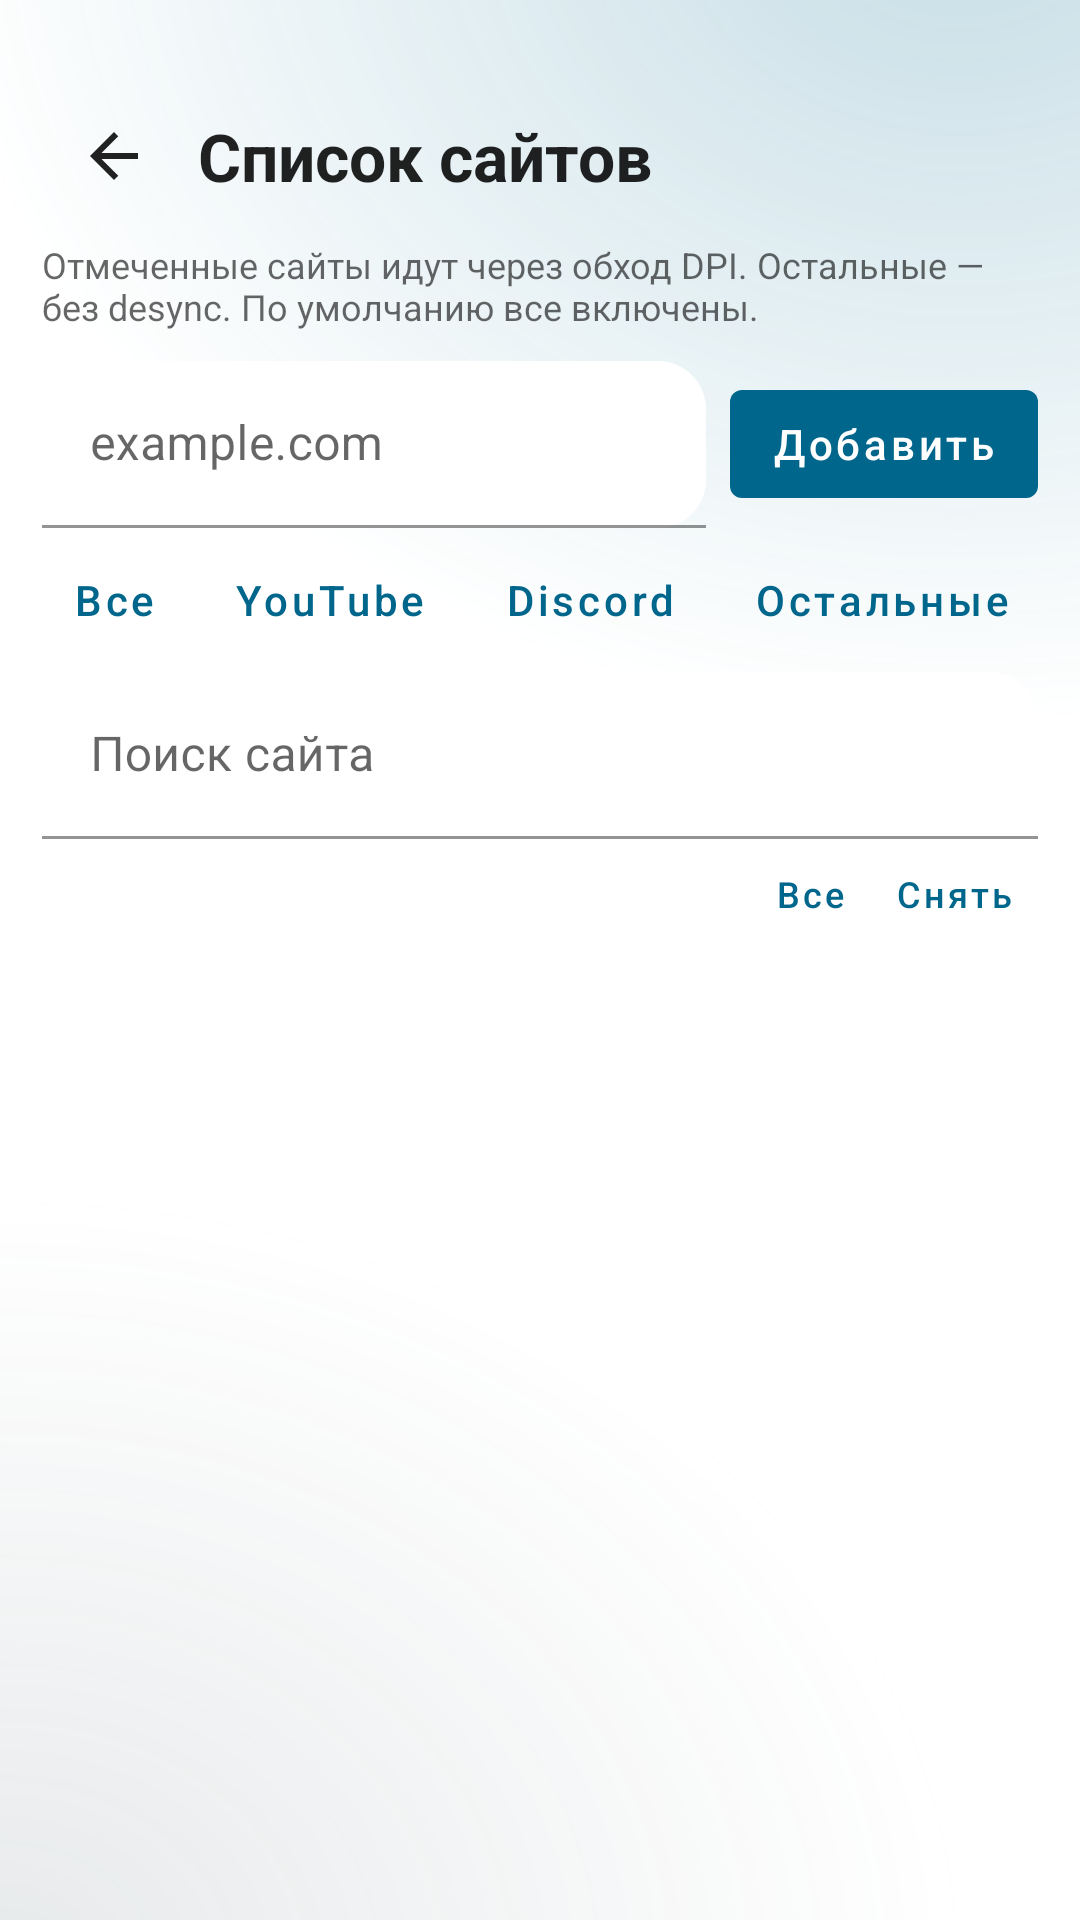

Reconstruct the res/layout file that produces this screen, plus the resources it refers to.
<!-- AndroidManifest.xml: application theme Theme.LimeFlow -->
<!-- res/layout/activity_host_list.xml -->
<?xml version="1.0" encoding="utf-8"?>
<LinearLayout xmlns:android="http://schemas.android.com/apk/res/android"
    xmlns:app="http://schemas.android.com/apk/res-auto"
    android:layout_width="match_parent"
    android:layout_height="match_parent"
    android:background="@drawable/bg_limeflow"
    android:orientation="vertical"
    android:paddingHorizontal="14dp">

    <LinearLayout
        android:layout_width="match_parent"
        android:layout_height="wrap_content"
        android:layout_marginTop="28dp"
        android:gravity="center_vertical">

        <com.google.android.material.button.MaterialButton
            android:id="@+id/hosts_back"
            style="@style/Widget.MaterialComponents.Button.TextButton"
            android:layout_width="48dp"
            android:layout_height="48dp"
            android:minWidth="0dp"
            android:contentDescription="@string/back"
            app:icon="@drawable/ic_arrow_back_lime"
            app:iconGravity="textStart"
            app:iconPadding="0dp"
            app:iconSize="24dp"
            app:iconTint="?android:attr/textColorPrimary"
            app:backgroundTint="@android:color/transparent" />

        <com.google.android.material.textview.MaterialTextView
            android:layout_width="0dp"
            android:layout_height="wrap_content"
            android:layout_marginStart="4dp"
            android:layout_weight="1"
            android:text="@string/host_list_title"
            android:textColor="?android:attr/textColorPrimary"
            android:textSize="22sp"
            android:textStyle="bold" />
    </LinearLayout>

    <com.google.android.material.textview.MaterialTextView
        android:layout_width="match_parent"
        android:layout_height="wrap_content"
        android:layout_marginTop="4dp"
        android:text="@string/host_list_hint"
        android:textColor="?android:attr/textColorSecondary"
        android:textSize="12sp" />

    <LinearLayout
        android:layout_width="match_parent"
        android:layout_height="wrap_content"
        android:layout_marginTop="10dp"
        android:gravity="center_vertical"
        android:orientation="horizontal">

        <com.google.android.material.textfield.TextInputLayout
            android:layout_width="0dp"
            android:layout_height="wrap_content"
            android:layout_weight="1"
            android:hint="@string/host_list_add_hint"
            app:boxBackgroundColor="?attr/colorSurface"
            app:boxCornerRadiusBottomEnd="16dp"
            app:boxCornerRadiusBottomStart="16dp"
            app:boxCornerRadiusTopEnd="16dp"
            app:boxCornerRadiusTopStart="16dp">

            <com.google.android.material.textfield.TextInputEditText
                android:id="@+id/host_add_input"
                android:layout_width="match_parent"
                android:layout_height="wrap_content"
                android:imeOptions="actionDone"
                android:inputType="textUri"
                android:maxLines="1"
                android:textColor="?android:attr/textColorPrimary" />
        </com.google.android.material.textfield.TextInputLayout>

        <com.google.android.material.button.MaterialButton
            android:id="@+id/host_add_button"
            style="@style/Widget.MaterialComponents.Button.UnelevatedButton"
            android:layout_width="wrap_content"
            android:layout_height="48dp"
            android:layout_marginStart="8dp"
            android:minWidth="0dp"
            android:paddingHorizontal="14dp"
            android:text="@string/host_list_add"
            android:textAllCaps="false" />
    </LinearLayout>

    <HorizontalScrollView
        android:layout_width="match_parent"
        android:layout_height="wrap_content"
        android:layout_marginTop="8dp"
        android:overScrollMode="never"
        android:scrollbars="none">

        <LinearLayout
            android:layout_width="wrap_content"
            android:layout_height="wrap_content"
            android:orientation="horizontal">

            <com.google.android.material.button.MaterialButton
                android:id="@+id/host_chip_all"
                style="@style/Widget.MaterialComponents.Button.TextButton"
                android:layout_width="wrap_content"
                android:layout_height="32dp"
                android:insetTop="0dp"
                android:insetBottom="0dp"
                android:minHeight="32dp"
                android:minWidth="0dp"
                android:paddingHorizontal="10dp"
                android:text="@string/host_group_all"
                android:textAllCaps="false"
                app:cornerRadius="16dp" />

            <com.google.android.material.button.MaterialButton
                android:id="@+id/host_chip_youtube"
                style="@style/Widget.MaterialComponents.Button.TextButton"
                android:layout_width="wrap_content"
                android:layout_height="32dp"
                android:layout_marginStart="6dp"
                android:insetTop="0dp"
                android:insetBottom="0dp"
                android:minHeight="32dp"
                android:minWidth="0dp"
                android:paddingHorizontal="10dp"
                android:text="@string/youtube"
                android:textAllCaps="false"
                app:cornerRadius="16dp" />

            <com.google.android.material.button.MaterialButton
                android:id="@+id/host_chip_discord"
                style="@style/Widget.MaterialComponents.Button.TextButton"
                android:layout_width="wrap_content"
                android:layout_height="32dp"
                android:layout_marginStart="6dp"
                android:insetTop="0dp"
                android:insetBottom="0dp"
                android:minHeight="32dp"
                android:minWidth="0dp"
                android:paddingHorizontal="10dp"
                android:text="@string/discord"
                android:textAllCaps="false"
                app:cornerRadius="16dp" />

            <com.google.android.material.button.MaterialButton
                android:id="@+id/host_chip_other"
                style="@style/Widget.MaterialComponents.Button.TextButton"
                android:layout_width="wrap_content"
                android:layout_height="32dp"
                android:layout_marginStart="6dp"
                android:insetTop="0dp"
                android:insetBottom="0dp"
                android:minHeight="32dp"
                android:minWidth="0dp"
                android:paddingHorizontal="10dp"
                android:text="@string/host_group_other"
                android:textAllCaps="false"
                app:cornerRadius="16dp" />
        </LinearLayout>
    </HorizontalScrollView>

    <com.google.android.material.textfield.TextInputLayout
        android:layout_width="match_parent"
        android:layout_height="wrap_content"
        android:layout_marginTop="8dp"
        android:hint="@string/host_list_search"
        app:boxBackgroundColor="?attr/colorSurface"
        app:boxCornerRadiusBottomEnd="16dp"
        app:boxCornerRadiusBottomStart="16dp"
        app:boxCornerRadiusTopEnd="16dp"
        app:boxCornerRadiusTopStart="16dp"
        app:endIconMode="clear_text">

        <com.google.android.material.textfield.TextInputEditText
            android:id="@+id/host_search"
            android:layout_width="match_parent"
            android:layout_height="wrap_content"
            android:inputType="text"
            android:maxLines="1"
            android:textColor="?android:attr/textColorPrimary" />
    </com.google.android.material.textfield.TextInputLayout>

    <LinearLayout
        android:layout_width="match_parent"
        android:layout_height="wrap_content"
        android:gravity="center_vertical"
        android:orientation="horizontal">

        <com.google.android.material.textview.MaterialTextView
            android:id="@+id/host_count"
            android:layout_width="0dp"
            android:layout_height="wrap_content"
            android:layout_weight="1"
            android:paddingVertical="8dp"
            android:textColor="?android:attr/textColorSecondary"
            android:textSize="12sp" />

        <com.google.android.material.button.MaterialButton
            android:id="@+id/host_select_all"
            style="@style/Widget.MaterialComponents.Button.TextButton"
            android:layout_width="wrap_content"
            android:layout_height="36dp"
            android:minHeight="36dp"
            android:minWidth="0dp"
            android:text="@string/host_select_all"
            android:textAllCaps="false"
            android:textSize="12sp" />

        <com.google.android.material.button.MaterialButton
            android:id="@+id/host_select_none"
            style="@style/Widget.MaterialComponents.Button.TextButton"
            android:layout_width="wrap_content"
            android:layout_height="36dp"
            android:minHeight="36dp"
            android:minWidth="0dp"
            android:text="@string/host_select_none"
            android:textAllCaps="false"
            android:textSize="12sp" />
    </LinearLayout>

    <androidx.recyclerview.widget.RecyclerView
        android:id="@+id/hosts_list"
        android:layout_width="match_parent"
        android:layout_height="0dp"
        android:layout_weight="1"
        android:clipToPadding="false"
        android:paddingBottom="16dp" />
</LinearLayout>
<!-- resources referenced by this layout -->
<resources>
  <!-- drawable bg_limeflow (drawable) -->
  <?xml version="1.0" encoding="utf-8"?>
  <vector xmlns:android="http://schemas.android.com/apk/res/android"
      android:width="360dp"
      android:height="800dp"
      android:viewportWidth="360"
      android:viewportHeight="800">
      <path android:fillColor="?android:attr/colorBackground" android:pathData="M0,0h360v800H0z" />
      <path android:fillAlpha="0.06" android:fillColor="?attr/colorPrimary"
          android:pathData="M320,-40m-260,0a260,260 0,1 1,520 0a260,260 0,1 1,-520 0" />
  </vector>
  <!-- drawable ic_arrow_back_lime (drawable) -->
  <?xml version="1.0" encoding="utf-8"?>
  <vector xmlns:android="http://schemas.android.com/apk/res/android"
      android:width="24dp"
      android:height="24dp"
      android:viewportWidth="24"
      android:viewportHeight="24">
      <path
          android:fillColor="@android:color/white"
          android:pathData="M20,11H7.83l5.59,-5.59L12,4l-8,8 8,8 1.42,-1.41L7.83,13H20z" />
  </vector>
  <string name="back">Назад</string>
  <string name="discord">Discord</string>
  <string name="host_group_all">Все</string>
  <string name="host_group_other">Остальные</string>
  <string name="host_list_add">Добавить</string>
  <string name="host_list_add_hint">example.com</string>
  <string name="host_list_hint">Отмеченные сайты идут через обход DPI. Остальные — без desync. По умолчанию все включены.</string>
  <string name="host_list_search">Поиск сайта</string>
  <string name="host_list_title">Список сайтов</string>
  <string name="host_select_all">Все</string>
  <string name="host_select_none">Снять</string>
  <string name="youtube">YouTube</string>
  <style name="Theme.LimeFlow" parent="Theme.MaterialComponents.DayNight.NoActionBar">
          
          <item name="colorPrimary">@color/lime_primary</item>
          <item name="colorPrimaryVariant">@color/lime_primary_variant</item>
          <item name="colorOnPrimary">@color/white</item>
          
          <item name="colorSecondary">@color/lime_secondary</item>
          <item name="colorSecondaryVariant">@color/lime_primary_variant</item>
          <item name="colorOnSecondary">@color/white</item>
          
          <item name="android:statusBarColor">@android:color/transparent</item>
          <item name="android:navigationBarColor">?android:attr/colorBackground</item>
          <item name="android:windowLightStatusBar">true</item>
          
      </style>
  <color name="lime_primary">#1769E0</color>
  <color name="lime_primary_variant">#0D47A1</color>
  <color name="white">#FFFFFFFF</color>
  <color name="lime_secondary">#4094F7</color>
</resources>
